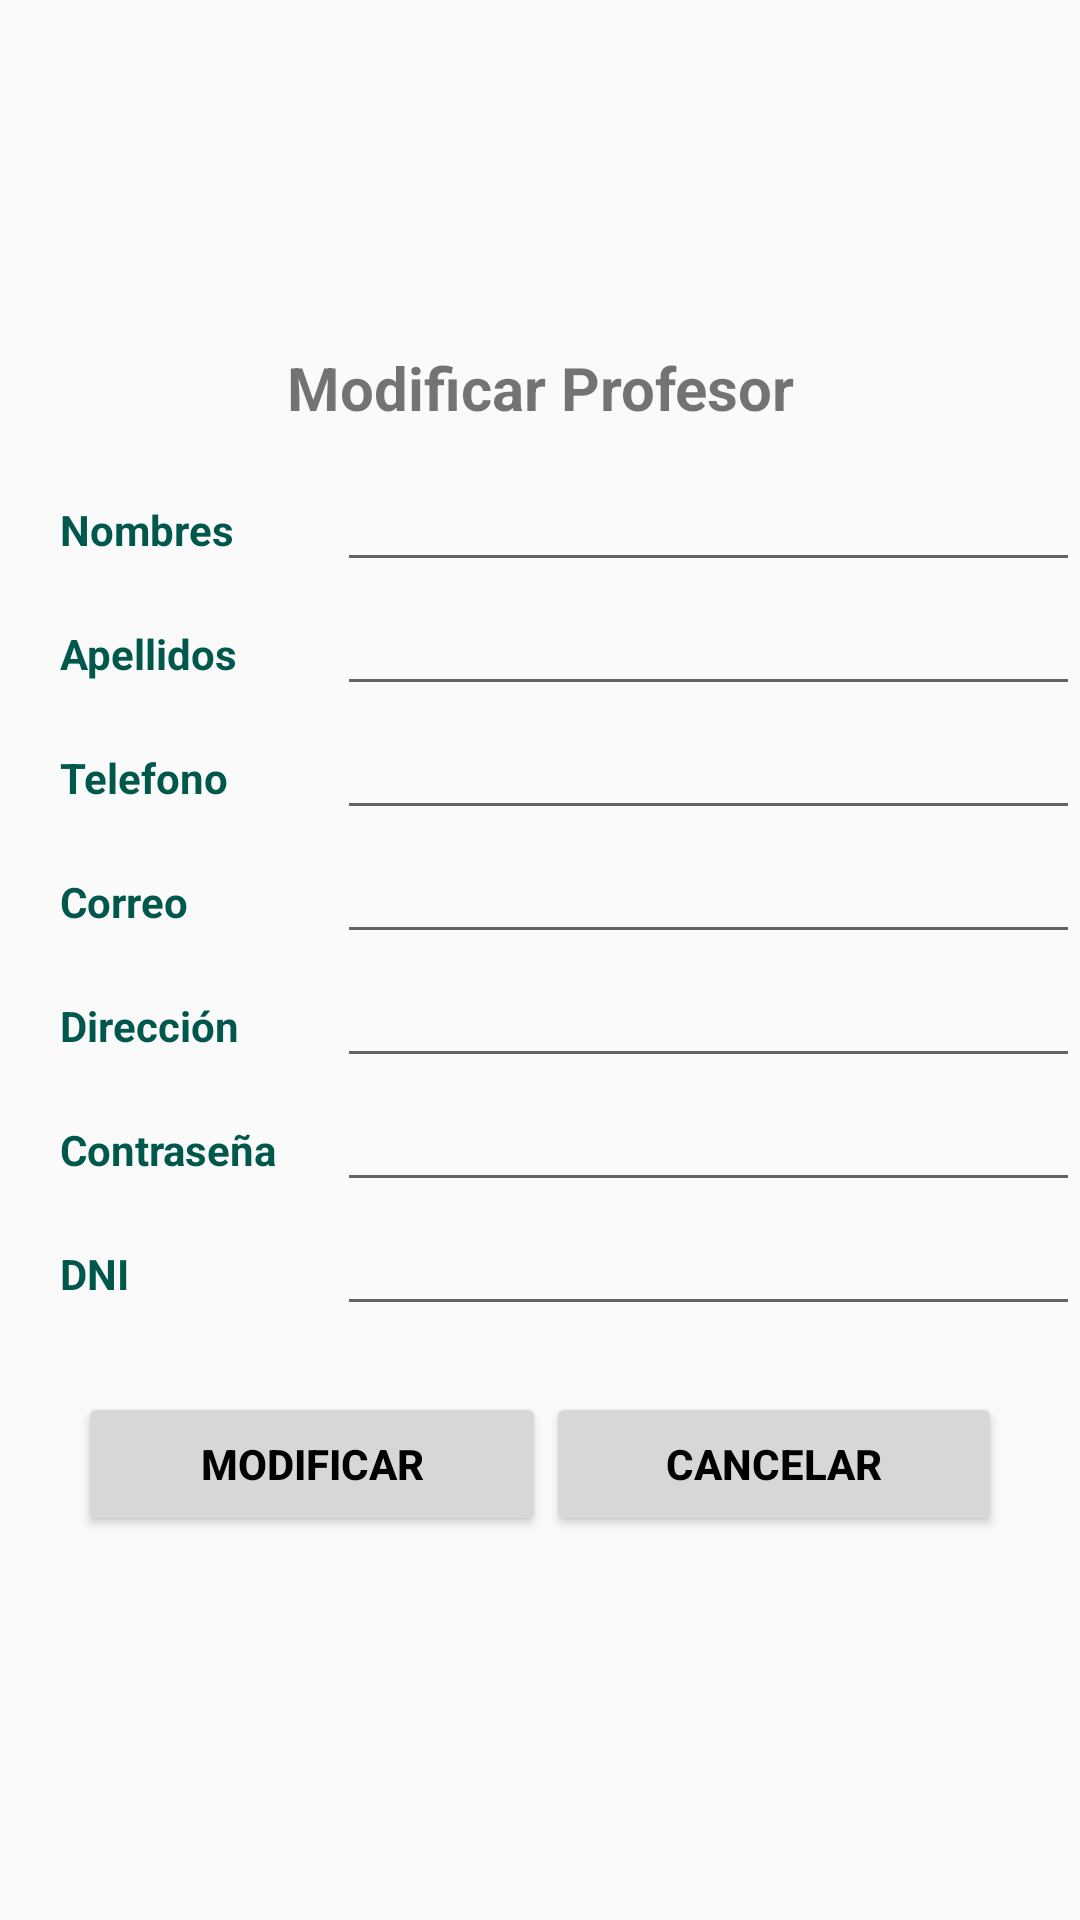

The Android layout XML behind this screen, and the referenced resources:
<!-- AndroidManifest.xml: application theme AppTheme -->
<!-- res/layout/modifyprofesordialog.xml -->
<?xml version="1.0" encoding="utf-8"?>
<LinearLayout xmlns:android="http://schemas.android.com/apk/res/android"
    android:orientation="vertical"
    android:layout_width="400dp"
    android:layout_height="match_parent"
    android:gravity="center">

    <LinearLayout
        android:layout_width="match_parent"
        android:layout_height="wrap_content"
        android:gravity="center"
        android:orientation="horizontal">
        <TextView
            android:id="@+id/txtViewTituloModifProfesor"
            android:layout_width="200dp"
            android:gravity="center"
            android:textStyle="bold"
            android:layout_height="wrap_content"
            android:padding="10dp"
            android:layout_gravity="center"
            android:textSize="20dp"
            android:text="Modificar Profesor" />
    </LinearLayout>


    <LinearLayout
        android:layout_width="match_parent"
        android:layout_height="wrap_content"
        android:orientation="horizontal">

        <TextView
            android:id="@+id/txtVieChangeProf_nombre"
            android:layout_width="100dp"
            android:layout_height="wrap_content"
            android:layout_weight="1"
            android:paddingLeft="20dp"
            android:textStyle="bold"
            android:textColor="@color/colorPrimaryDark"
            android:text="Nombres" />

        <EditText
            android:id="@+id/txtEdiChangeProf_nombre"
            android:layout_width="wrap_content"
            android:layout_height="wrap_content"
            android:layout_weight="3"
            android:ems="10"
            android:inputType="textPersonName"
            android:text="" />
    </LinearLayout>

    <LinearLayout
        android:layout_width="match_parent"
        android:layout_height="wrap_content"
        android:orientation="horizontal">

        <TextView
            android:id="@+id/txtVieChangeProf_apellido"
            android:layout_width="100dp"
            android:layout_height="wrap_content"
            android:textColor="@color/colorPrimaryDark"
            android:layout_weight="1"
            android:paddingLeft="20dp"
            android:textStyle="bold"
            android:text="Apellidos" />

        <EditText
            android:id="@+id/txtEdiChangeProf_apellido"
            android:layout_width="wrap_content"
            android:layout_height="wrap_content"
            android:layout_weight="3"
            android:ems="10"
            android:inputType="textPersonName"
            android:text="" />
    </LinearLayout>

    <LinearLayout
        android:layout_width="match_parent"
        android:layout_height="wrap_content"
        android:orientation="horizontal">

        <TextView
            android:id="@+id/txtVieChangeProf_telefono"
            android:layout_width="100dp"
            android:layout_height="wrap_content"
            android:textColor="@color/colorPrimaryDark"
            android:layout_weight="1"
            android:paddingLeft="20dp"
            android:textStyle="bold"
            android:text="Telefono" />

        <EditText
            android:id="@+id/txtEdiChangeProf_telefono"
            android:layout_width="wrap_content"
            android:layout_height="wrap_content"
            android:layout_weight="3"
            android:ems="10"
            android:inputType="number"
            android:text="" />
    </LinearLayout>

    <LinearLayout
        android:layout_width="match_parent"
        android:layout_height="wrap_content"
        android:orientation="horizontal">

        <TextView
            android:id="@+id/txtVieChangeProf_correo"
            android:layout_width="100dp"
            android:layout_height="wrap_content"
            android:layout_weight="1"
            android:textStyle="bold"
            android:paddingLeft="20dp"
            android:textColor="@color/colorPrimaryDark"
            android:text="Correo" />

        <EditText
            android:id="@+id/txtEdiChangeProf_correo"
            android:layout_width="wrap_content"
            android:layout_height="wrap_content"
            android:layout_weight="3"
            android:ems="10"
            android:inputType="textPersonName"
            android:text="" />
    </LinearLayout>

    <LinearLayout
        android:layout_width="match_parent"
        android:layout_height="wrap_content"
        android:orientation="horizontal">

        <TextView
            android:id="@+id/txtVieChangeProf_direccion"
            android:layout_width="100dp"
            android:textColor="@color/colorPrimaryDark"
            android:layout_height="wrap_content"
            android:textStyle="bold"
            android:paddingLeft="20dp"
            android:layout_weight="1"
            android:text="Dirección" />

        <EditText
            android:id="@+id/txtEdiChangeProf_direccion"
            android:layout_width="wrap_content"
            android:layout_height="wrap_content"
            android:layout_weight="3"
            android:ems="10"
            android:inputType="textPersonName"
            android:text="" />
    </LinearLayout>

    <LinearLayout
        android:layout_width="match_parent"
        android:layout_height="wrap_content"
        android:orientation="horizontal">

        <TextView
            android:id="@+id/txtVieChangeProf_password"
            android:layout_width="100dp"
            android:layout_height="wrap_content"
            android:textStyle="bold"
            android:layout_weight="1"
            android:paddingLeft="20dp"
            android:textColor="@color/colorPrimaryDark"
            android:text="Contraseña" />

        <EditText
            android:id="@+id/txtEdiChangeProf_password"
            android:layout_width="wrap_content"
            android:layout_height="wrap_content"
            android:layout_weight="3"
            android:ems="10"
            android:inputType="textPersonName"
            android:text="" />
    </LinearLayout>

    <LinearLayout
        android:layout_width="match_parent"
        android:layout_height="wrap_content"
        android:orientation="horizontal">

        <TextView
            android:id="@+id/txtVieChangeProf_dni"
            android:layout_width="100dp"
            android:layout_height="wrap_content"
            android:textStyle="bold"
            android:paddingLeft="20dp"
            android:layout_weight="1"
            android:text="DNI"
            android:textColor="@color/colorPrimaryDark" />

        <EditText
            android:id="@+id/txtEdiChangeProf_dni"
            android:layout_width="wrap_content"
            android:layout_height="wrap_content"
            android:layout_weight="3"
            android:ems="10"
            android:inputType="number"
            android:text="" />
    </LinearLayout>

    <LinearLayout
        android:layout_width="match_parent"
        android:layout_height="92dp"
        android:layout_gravity="center"
        android:gravity="center">

        <Button
            android:id="@+id/btnChangeProf_ok"
            android:layout_width="156dp"
            android:layout_height="wrap_content"
            android:text="Modificar"
            android:layout_centerHorizontal="true"
            android:layout_centerVertical="true"
            android:drawablePadding="6dp"
            android:enabled="true"
            android:textStyle="bold"
            android:textAlignment="center"
            android:textColor="@android:color/black"
            />

        <Button
            android:id="@+id/btnChangeProf_cancelar"
            android:layout_width="152dp"
            android:layout_height="wrap_content"
            android:text="Cancelar"
            android:layout_centerHorizontal="true"
            android:layout_centerVertical="true"
            android:drawablePadding="6dp"
            android:enabled="true"
            android:textStyle="bold"
            android:textAlignment="center"
            android:textColor="@android:color/black"
            />

    </LinearLayout>

</LinearLayout>
<!-- resources referenced by this layout -->
<resources>
  <color name="colorPrimaryDark">#00574B</color>
  <style name="AppTheme" parent="Theme.AppCompat.Light.NoActionBar">
          <item name="colorPrimary">@color/colorPrimary</item>
          <item name="colorPrimaryDark">@color/colorPrimaryDark</item>
          <item name="colorAccent">@color/colorAccent</item>
      </style>
  <color name="colorPrimary">#008577</color>
  <color name="colorAccent">#D81B60</color>
</resources>
